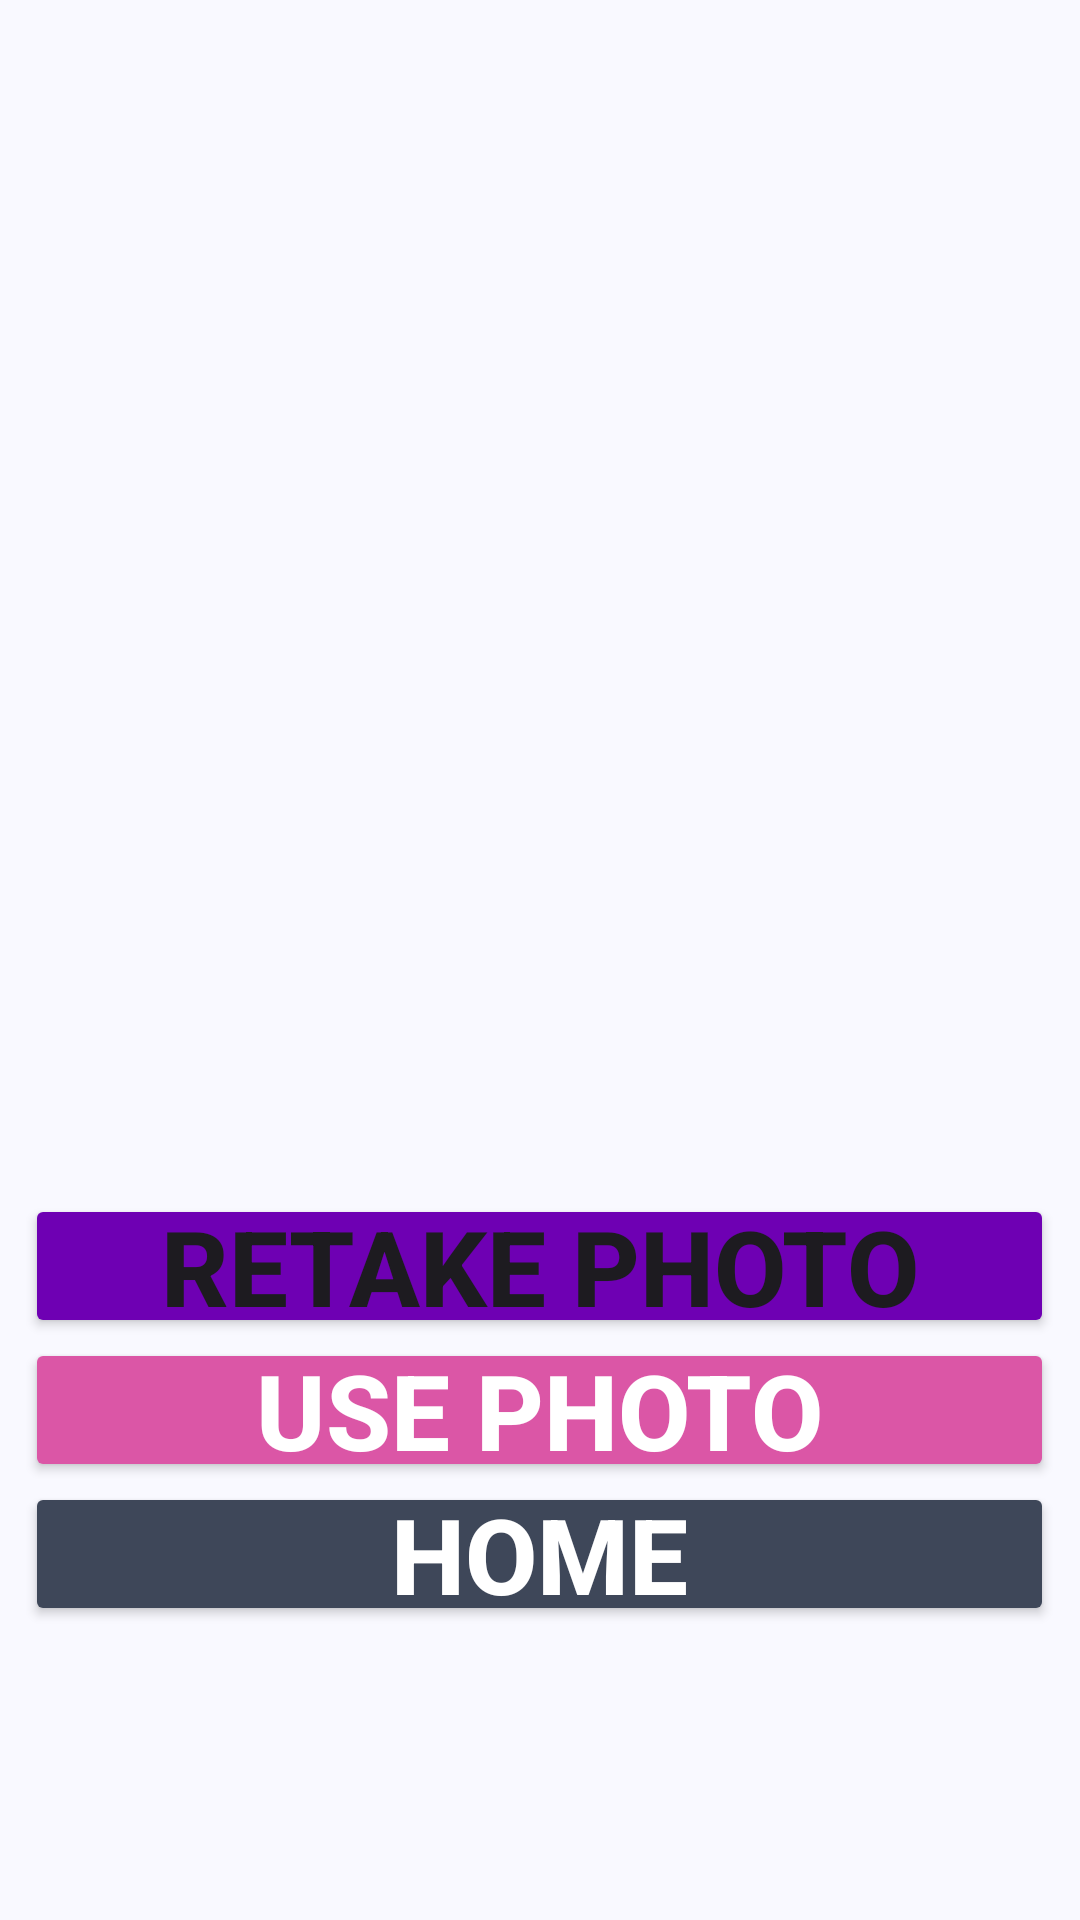

Reconstruct the res/layout file that produces this screen, plus the resources it refers to.
<!-- AndroidManifest.xml: application theme Theme.ShuffleStitch -->
<!-- res/layout/new_photo_activity.xml -->
<?xml version="1.0" encoding="utf-8"?>
<LinearLayout xmlns:android="http://schemas.android.com/apk/res/android"
    android:layout_width="match_parent"
    android:layout_height="match_parent"
    android:background="@null"
    android:gravity="center"
    android:orientation="vertical">

    <ImageView
        android:id="@+id/closet_photo"
        android:layout_width="300dp"
        android:layout_height="300dp"
        android:contentDescription="closet image"
        android:scaleType="fitXY" />

    <Button
        android:id="@+id/retake_photo"
        android:layout_width="343dp"
        android:layout_height="wrap_content"
        android:backgroundTint="#6e00b3"
        android:gravity="center"
        android:padding="0dp"
        android:text="Retake Photo"
        android:textSize="35sp"
        android:textStyle="bold" />

    <Button
        android:id="@+id/approve_photo"
        android:layout_width="343dp"
        android:layout_height="wrap_content"
        android:backgroundTint="#DB56A6"
        android:textSize="35sp"
        android:textStyle="bold"
        android:gravity="center"
        android:padding="0dp"
        android:textColor="@android:color/white"
        android:text="Use Photo" />

    <Button
        android:id="@+id/home_button"
        android:layout_width="343dp"
        android:layout_height="wrap_content"
        android:backgroundTint="@color/md_theme_onSecondaryFixedVariant"
        android:textSize="35sp"
        android:textStyle="bold"
        android:gravity="center"
        android:padding="0dp"
        android:textColor="@android:color/white"
        android:text="@string/home_button" />

</LinearLayout>
<!-- resources referenced by this layout -->
<resources>
  <color name="md_theme_onSecondaryFixedVariant">#3E4759</color>
  <string name="home_button">Home</string>
  <style name="Theme.ShuffleStitch" parent="Base.Theme.ShuffleStitch" />
  <color name="md_theme_primary">#415F91</color>
  <color name="md_theme_onPrimary">#FFFFFF</color>
  <color name="md_theme_primaryContainer">#D6E3FF</color>
  <color name="md_theme_onPrimaryContainer">#001B3E</color>
  <color name="md_theme_secondary">#565F71</color>
  <color name="md_theme_onSecondary">#FFFFFF</color>
  <color name="md_theme_secondaryContainer">#DAE2F9</color>
  <color name="md_theme_onSecondaryContainer">#131C2B</color>
  <color name="md_theme_tertiary">#705575</color>
  <color name="md_theme_onTertiary">#FFFFFF</color>
  <color name="md_theme_tertiaryContainer">#FAD8FD</color>
  <color name="md_theme_onTertiaryContainer">#28132E</color>
  <color name="md_theme_error">#BA1A1A</color>
  <color name="md_theme_onError">#FFFFFF</color>
  <color name="md_theme_errorContainer">#FFDAD6</color>
  <color name="md_theme_onErrorContainer">#410002</color>
  <color name="md_theme_background">#F9F9FF</color>
  <color name="md_theme_onBackground">#191C20</color>
  <color name="md_theme_surface">#F9F9FF</color>
  <color name="md_theme_onSurface">#191C20</color>
  <color name="md_theme_surfaceVariant">#E0E2EC</color>
  <color name="md_theme_onSurfaceVariant">#44474E</color>
  <color name="md_theme_outline">#74777F</color>
  <color name="md_theme_outlineVariant">#C4C6D0</color>
  <color name="md_theme_inverseSurface">#2E3036</color>
  <color name="md_theme_inverseOnSurface">#F0F0F7</color>
  <color name="md_theme_inversePrimary">#AAC7FF</color>
  <color name="md_theme_primaryFixed">#D6E3FF</color>
  <color name="md_theme_onPrimaryFixed">#001B3E</color>
  <color name="md_theme_primaryFixedDim">#AAC7FF</color>
  <color name="md_theme_onPrimaryFixedVariant">#284777</color>
  <color name="md_theme_secondaryFixed">#DAE2F9</color>
  <color name="md_theme_onSecondaryFixed">#131C2B</color>
  <color name="md_theme_secondaryFixedDim">#BEC6DC</color>
  <color name="md_theme_tertiaryFixed">#FAD8FD</color>
  <color name="md_theme_onTertiaryFixed">#28132E</color>
  <color name="md_theme_tertiaryFixedDim">#DDBCE0</color>
  <color name="md_theme_onTertiaryFixedVariant">#573E5C</color>
  <color name="md_theme_surfaceDim">#D9D9E0</color>
  <color name="md_theme_surfaceBright">#F9F9FF</color>
  <color name="md_theme_surfaceContainerLowest">#FFFFFF</color>
  <color name="md_theme_surfaceContainerLow">#F3F3FA</color>
  <color name="md_theme_surfaceContainer">#EDEDF4</color>
  <color name="md_theme_surfaceContainerHigh">#E7E8EE</color>
  <color name="md_theme_surfaceContainerHighest">#E2E2E9</color>
</resources>
